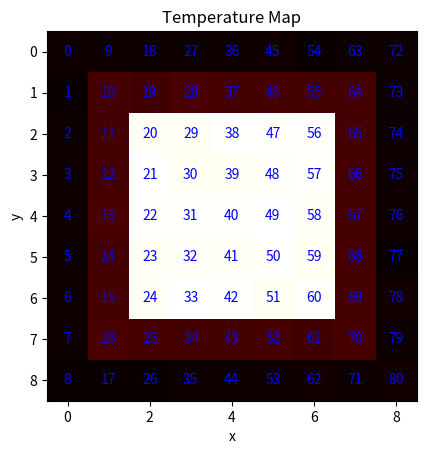
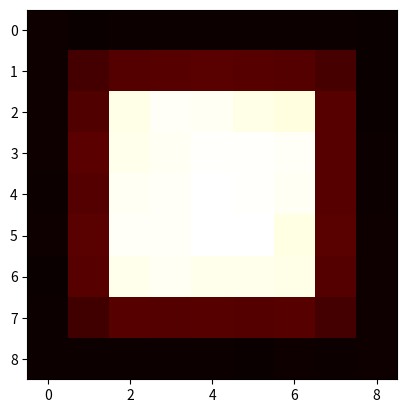
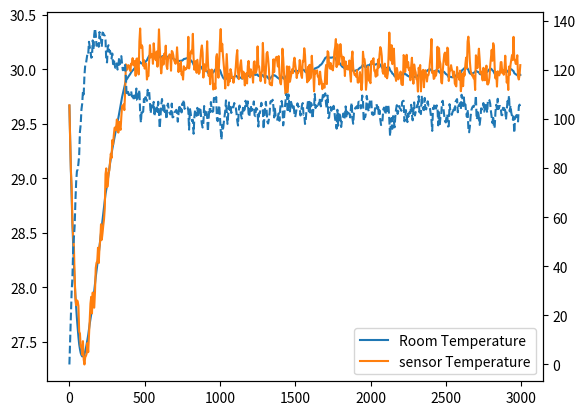

Write Python code to recreate these figures, in order.
from matplotlib import pyplot as plt
import numpy as np, random, matplotlib.animation as animation, json

# set the random seed
random.seed(0)

class cell:

    class cellType:
        heatSink = 1
        conductor = 2

    def __init__(self, id, x, y, temp, resistance, capacity, type):
        self.id:int = id
        self.x:int = x
        self.y:int = y
        self.temp:float = temp+random.gauss(0,0.1) # in Kelvin
        self.resistance:float = resistance # in Kelvin/Watt
        self.capacity:float = capacity # in Joules/Kelvin
        self.neighbors:list = []
        self.type:int = type

    def injectHeat(self, joules):
        self.temp += joules / self.capacity

    def exchangeHeat(self, timeStep, sourceTemp, sourceResistance):
        if sourceTemp < self.temp:
            return 0
        joules = (sourceTemp - self.temp) / (sourceResistance + self.resistance) * timeStep
        if self.type == self.cellType.conductor:
            self.injectHeat(joules)
        return joules
    
    def transferHeat(self, timeStep):
        interactions = [self.id]
        # pick a random order for the neighbors
        order = random.sample(range(len(self.neighbors)), len(self.neighbors))
        for neighbor in order:
            transfer = self.neighbors[neighbor].exchangeHeat(timeStep, self.temp, self.resistance)
            self.injectHeat(-transfer)
            interactions.append([transfer, self.neighbors[neighbor].id])
        return interactions


    def toDict(self):
        return {
            "x": self.x,
            "y": self.y,
            "temp": self.temp,
            "resistance": self.resistance,
            "capacity": self.capacity,
            "type": self.type
        }

class thermometer:
    def __init__(self, x, y, room):
        self.x = x
        self.y = y
        self.room = room
        self.temp = None

    def getTemp(self):
        return self.room.getTemp(self.x, self.y)

class heater:
    def __init__(self, x, y, room, power, p, i, setpoint, sensor):
        self.x = x
        self.y = y
        self.room = room
        self.power = power
        self.p = p
        self.i = i
        self.integral = 0
        self.lastError = 0
        self.setpoint = setpoint
        self.sensor = sensor
    
    def update(self):
        error = self.setpoint - self.sensor.getTemp()
        self.integral += error * self.room.timeStep
        self.power = self.p*error + self.i*self.integral
        self.power = min(max(self.power, 0),1000)

class room:
    def __init__(self, width, height, timeStep):
        self.width = width # in meters
        self.height = height # in meters
        self.timeStep = timeStep # in seconds
        self.cells:list[cell] = []
        self.heatSources:list[heater] = []
        self.heatSourcesIds:list[int] = []
        self.sensors:list[thermometer] = []
        self.sensorsIds:list[int] = []
        self.plotFigure = None
        self.plotAxis = None

    def initCells(self,
                 innerTemp, innerResistance, innerCapacity, 
                 wallResistance, wallCapacity,
                 outerTemp, outerResistance, outerCapacity):
        id = 0
        for x in range(self.height+4):
                for y in range(self.width+4):
                    if x == 0 or x == self.height+3 or y == 0 or y == self.width+3:
                        self.cells.append(cell(id, x, y, outerTemp, outerResistance, outerCapacity, cell.cellType.heatSink))
                    elif x == 1 or x == self.height+2 or y == 1 or y == self.width+2:
                        self.cells.append(cell(id, x, y, (innerTemp-outerTemp)*(wallResistance/(innerTemp+2*wallResistance)) , wallResistance, wallCapacity, cell.cellType.conductor))
                    else:
                        self.cells.append(cell(id, x, y, innerTemp, innerResistance, innerCapacity, cell.cellType.conductor))
                    id += 1
        for selectedCell in self.cells:
            x = selectedCell.x
            y = selectedCell.y
            if x > 0:
                selectedCell.neighbors.append(self.getCell(x-1, y))
            if x < self.height+3:
                selectedCell.neighbors.append(self.getCell(x+1, y))
            if y > 0:
                selectedCell.neighbors.append(self.getCell(x, y-1))
            if y < self.width+3:
                selectedCell.neighbors.append(self.getCell(x, y+1))
                    
    def getCell(self, x, y):
        return self.cells[x*(self.width+4) + y]

    def addHeatSource(self,id, x, y, power, p, i, setpoint, sensor):
        self.heatSourcesIds.append(id)
        self.heatSources.append(heater(x, y, self, power, p, i, setpoint, sensor))

    def addSensor(self, id, x, y):
        self.sensorsIds.append(id)
        self.sensors.append(thermometer(x, y, self))

    def transferHeat(self):
        # get temperature sorted cells indexs from hottest to coldest
        sortIndex = np.argsort([cell.temp for cell in self.cells])[::-1]

        for heatSource in self.heatSources:
            heatSource.update()

        for cell in iter(sortIndex):
            selectedCell:cell = self.cells[cell]

            # self.highlightCell(cell)
            # self.highlightCellNeighbors(selectedCell.id)
            # self.plotFigure.show()
            # plt.pause(0.1)
            # self.plotAxis.clear()

            if selectedCell.id in self.heatSourcesIds:
                heatSourceId = self.heatSourcesIds.index(selectedCell.id)
                heatSource = self.heatSources[heatSourceId]
                selectedCell.injectHeat(heatSource.power*self.timeStep)
            heatTransfers = selectedCell.transferHeat(self.timeStep)
            # lines = self.highlightInteraction(heatTransfers)
            # # self.labelCells()
            # self.plotFigure.show()
            # plt.pause(0.1)
            # for line in lines:
            #     line.remove()
            # # self.plotAxis.clear()

    def getTemp(self, x, y):
        cell = self.getCell(x, y)
        return cell.temp
    
    def getSummedTemp(self):
        return sum([cell.temp*cell.capacity for cell in self.cells])
    
    def getInnerTemp(self):
        total = 0
        for x in range(2, self.width+2):
            for y in range(2, self.height+2):
                total += self.getTemp(x, y)
        return total / (self.width*self.height)
    
    def getTemperatureMap(self):
        temp = []
        for cell in self.cells:
            temp.append(cell.temp)
        # turn temp into 2d array
        temp = np.array(temp).reshape(self.width+4, self.height+4)
        return temp

    def initPlot(self):
        self.plotFigure, self.plotAxis = plt.subplots()
        self.plotAxis.set_title("Temperature Map")
        self.plotAxis.set_xlabel("x")
        self.plotAxis.set_ylabel("y")
        # self.plotAxis.set_xticks(range(self.width+4))
        # self.plotAxis.set_yticks(range(self.height+4))
        # self.plotAxis.grid()
        self.plotTempMap()

    def labelCells(self):
        if self.plotFigure == None:
            self.initPlot()
        for cell in self.cells:
            self.plotAxis.text(cell.x, cell.y, cell.id, ha="center", va="center", color="blue")

    def plotTempMap(self):
        if self.plotFigure == None:
            self.initPlot()
        temp = self.getTemperatureMap()
        # plot the temperature map transposed to match the room orientation
        # self.plotAxis.imshow(temp, cmap='hot', interpolation='nearest')
        self.plotAxis.imshow(temp.T, cmap='hot', interpolation='nearest')

    def highlightCellNeighbors(self, id):
        if self.plotFigure == None:
            self.initPlot()
            self.plotTempMap()
        selectedCell = self.cells[id]
        points = []

        for neighbor in selectedCell.neighbors:
            points.append(self.plotAxis.scatter(neighbor.x, neighbor.y, 10, "red", marker="o"))
        # add the selected cell in the title
        self.plotAxis.set_title(f"Cell {selectedCell.id}")
        return points

    def highlightCellNeighborsFromXY(self, x, y):
        return self.highightCellNeighbors(self.getCell(x,y).id)

    def highlightCell(self, id):
        if self.plotFigure == None:
            self.initPlot()
            self.plotTempMap()
        selectedCell = self.cells[id]
        points = []

        points.append(self.plotAxis.scatter(selectedCell.x, selectedCell.y, 10, "green", marker="o"))
        # add the selected cell in the title
        self.plotAxis.set_title(f"Cell {selectedCell.id}")
        return points

    def highlightCellFromXY(self, x, y):
        return self.highightCell(self.getCell(x,y).id)

    def highlightInteraction(self, interactions):
        if self.plotFigure == None:
            self.initPlot()
        self.plotTempMap()
        
        lines = []

        source = self.cells[interactions[0]]
        for interaction in interactions[1:]:
            # plot an arrow from the energy source to the destination
            destination = self.cells[interaction[1]]
            # determine the polarity of the arrow
            if interaction[0] > 0:
                # plot the arrow with a size proportional to the energy transfered
                scaledTransfer = (np.log10(interaction[0])+2)*0.1
                lines.append(self.plotAxis.arrow(source.x, source.y, destination.x-source.x, destination.y-source.y, head_width=scaledTransfer, head_length=scaledTransfer, fc='orange', ec='orange', linewidth=scaledTransfer*3, length_includes_head=True))
        return lines        

    def toDict(self):
        out = {
            "width": self.width,
            "height": self.height,
            "timeStep": self.timeStep,
            "cells": [cell.__dict__() for cell in self.cells]
        }

    def saveRoom(self, path):
        with open(path, "w") as f:
            pass

def simulate():

    # airCapacity = 20.79*88.08 # Joules/Kelvin
    airCapacity = 200 # Joules/Kelvin
    setpoint = 30 # Kelvin
    air = (0.1, airCapacity)

    # setpoints = []
    # steadyStatePowers = []
    # for setpoint in range(0,101,5):

    timeStep = 10 # in seconds
    testroom = room(5, 5, timeStep)
    testroom.initCells(setpoint, *air, 3, 100, 0, *air)
    
    testroom.labelCells()
    plt.show(block=False)
    plt.pause(0.1)

    # for cell in testroom.cells:
    #     points = testroom.highlightCellNeighbors(cell.id)
    #     plt.pause(0.1)
    #     for point in points:
    #         point.remove()

    sensorCell = testroom.getCell(testroom.width//2+2, 2)
    testroom.addSensor(sensorCell.id, sensorCell.x, sensorCell.y)
    heaterCell = testroom.getCell(testroom.width//2+2, testroom.height//2+2)
    testroom.addHeatSource(heaterCell.id, heaterCell.x, heaterCell.y, 1000, 30, 0.1, setpoint, testroom.sensors[0])

    # for i in range(5):
    #     testroom.highlightCellNeighbors(2+i, 0)

    # testroom.drawFeatures()

    # totalJoules = []
    temperatureOverTime = []
    heaterTemperatureOverTime = []
    heaterPowerOverTime = []
    temperatureMap = []
    simulationTime = 60*10
    for i in range(simulationTime):
        testroom.transferHeat()
        # totalJoules.append(testroom.getSummedTemp())
        temperatureOverTime.append(testroom.getInnerTemp())
        heaterTemperatureOverTime.append(testroom.heatSources[0].sensor.getTemp())
        heaterPowerOverTime.append(testroom.heatSources[0].power)
        if i % 10 == 0:
            temperatureMap.append(testroom.getTemperatureMap())


    imFigure, imAxis = plt.subplots()
    image = imAxis.imshow(temperatureMap[0], cmap='hot', interpolation='nearest')
    def update(frame):
        image.set_data(temperatureMap[frame])
        return image
    ani = animation.FuncAnimation(imFigure, update, frames=range(simulationTime//10), interval=10)

    # averagedPower = round(np.mean(heaterPowerOverTime[-100:]),2)
    # setpoints.append(setpoint)
    # steadyStatePowers.append(averagedPower)
    # print(f"setpoint: {testroom.heatSource.setpoint}K'\tsteady state power: {averagedPower}W")

    # plt.plot(totalJoules)
    timeFigure, timeAxis = plt.subplots()
    timeAxis.plot(5*np.array(range(simulationTime)), temperatureOverTime, label="Room Temperature")
    timeAxis.plot(5*np.array(range(simulationTime)), heaterTemperatureOverTime, label="sensor Temperature")
    timeAxis.legend()
    timeAxisPower = timeAxis.twinx()
    timeAxisPower.plot(5*np.array(range(simulationTime)), heaterPowerOverTime, "--")
    plt.show()

    # plt.plot(setpoints, steadyStatePowers)
    # plt.xlabel("Setpoint [K]")
    # plt.ylabel("Steady State Power [W]")
    # plt.show()
    
    # with open("data.csv", "w") as f:
    #     f.write("setpoint,steady state power\n")
    #     for i in range(len(setpoints)):
    #         f.write(f"{setpoints[i]};{steadyStatePowers[i]}\n".replace(".",","))

def main():
    simulate()

if __name__ == "__main__":
    main()
